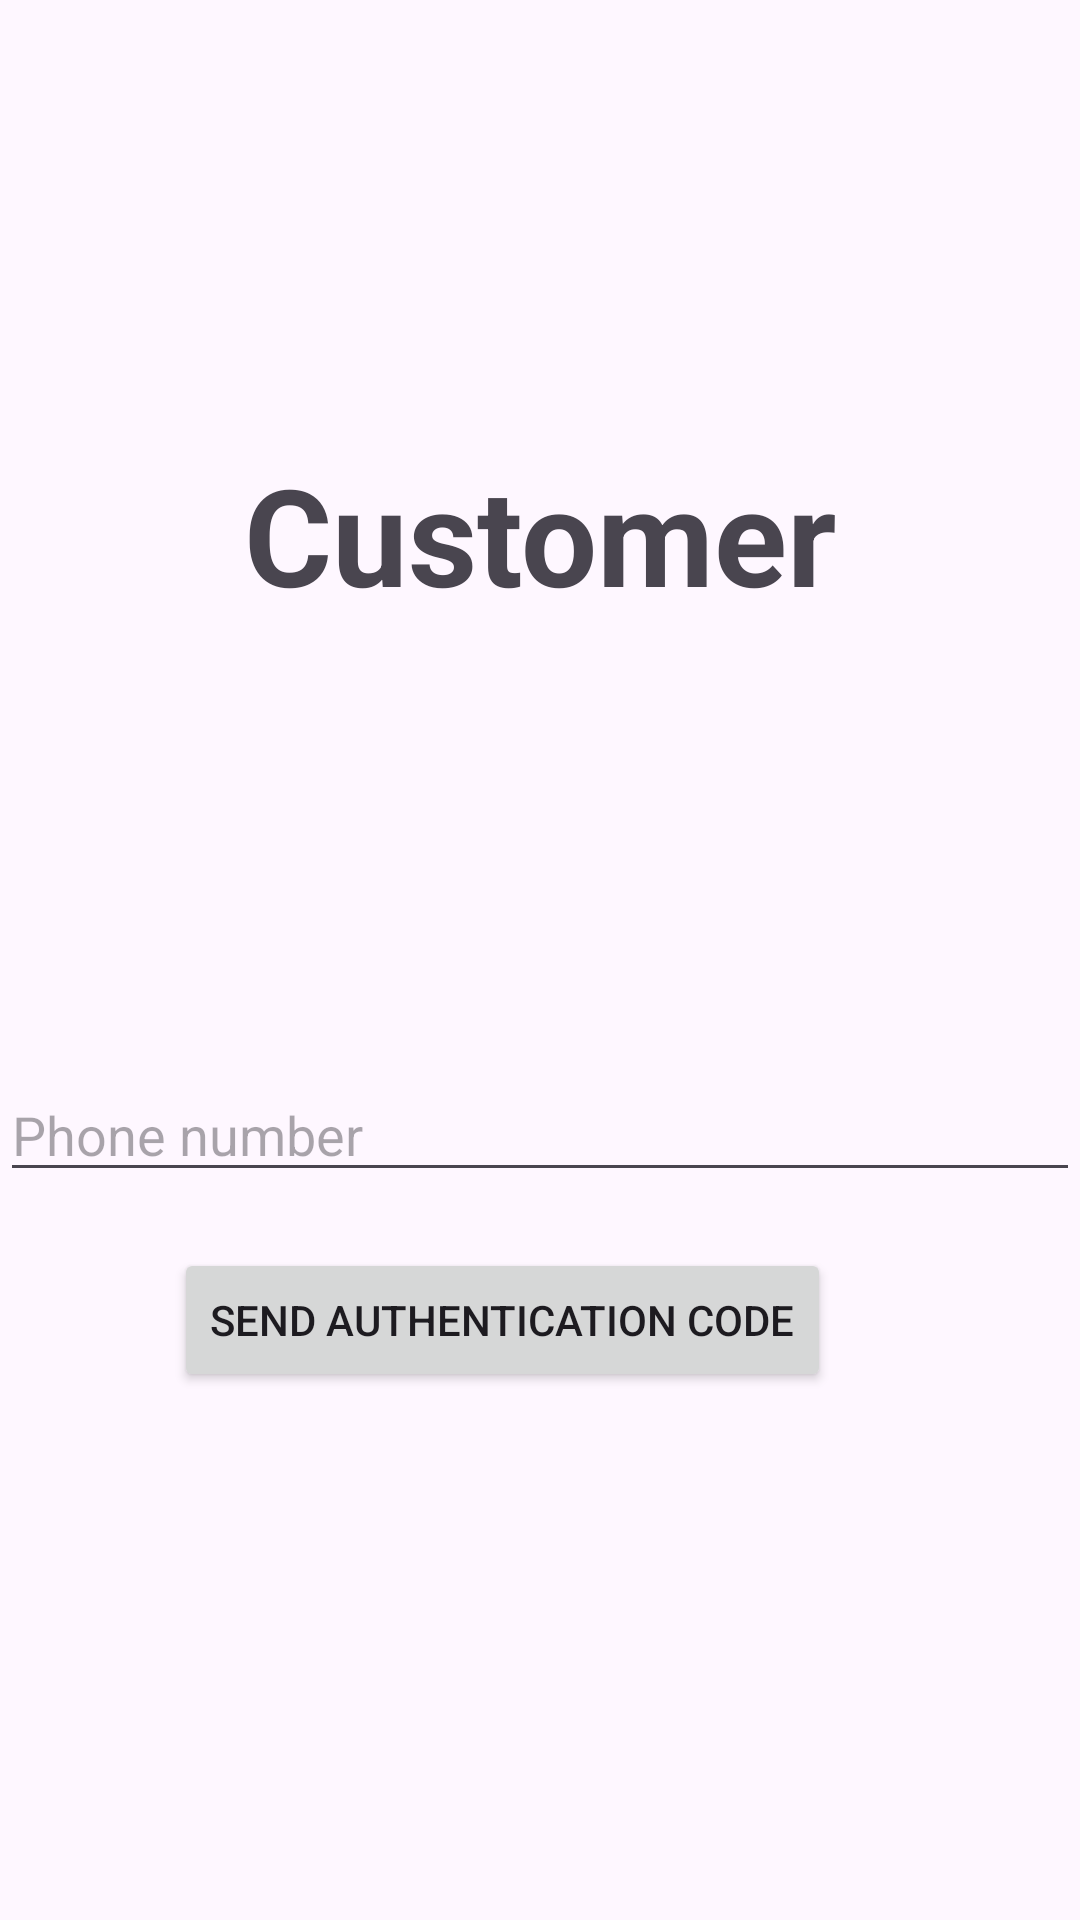

Layout XML and referenced resources for this Android screen:
<!-- AndroidManifest.xml: application theme Theme.BookNow -->
<!-- res/layout/activity_customer.xml -->
<?xml version="1.0" encoding="utf-8"?>
<androidx.constraintlayout.widget.ConstraintLayout xmlns:android="http://schemas.android.com/apk/res/android"
    xmlns:app="http://schemas.android.com/apk/res-auto"
    xmlns:tools="http://schemas.android.com/tools"
    android:id="@+id/container"
    android:layout_width="match_parent"
    android:layout_height="match_parent"
    android:paddingLeft="@dimen/activity_horizontal_margin"
    android:paddingTop="@dimen/activity_vertical_margin"
    android:paddingRight="@dimen/activity_horizontal_margin"
    android:paddingBottom="@dimen/activity_vertical_margin"
    tools:context=".Customer.CustomerActivity">

    <TextView
        android:id="@+id/welcome_text"
        android:layout_width="wrap_content"
        android:layout_height="wrap_content"
        android:layout_centerHorizontal="true"
        android:text="Customer"
        android:textStyle="bold"
        android:textSize="45sp"
        app:layout_constraintBottom_toTopOf="@+id/username"
        app:layout_constraintEnd_toEndOf="parent"
        app:layout_constraintStart_toStartOf="parent"
        app:layout_constraintTop_toTopOf="parent"
        tools:ignore="MissingConstraints" />


    <EditText
        android:id="@+id/username"
        android:layout_width="0dp"
        android:layout_height="wrap_content"
        android:layout_marginTop="356dp"
        android:autofillHints="@string/prompt_email"
        android:hint="@string/prompt_phone"
        android:inputType="textEmailAddress"
        android:selectAllOnFocus="true"
        app:layout_constraintEnd_toEndOf="parent"
        app:layout_constraintHorizontal_bias="1.0"
        app:layout_constraintStart_toStartOf="parent"
        app:layout_constraintTop_toTopOf="parent" />

    <Button
        android:id="@+id/login"
        android:layout_width="wrap_content"
        android:layout_height="wrap_content"
        android:layout_gravity="start"
        android:layout_marginTop="16dp"
        android:layout_marginBottom="176dp"
        android:enabled="true"
        android:text="@string/action_authentication_code"
        app:layout_constraintBottom_toBottomOf="parent"
        app:layout_constraintEnd_toEndOf="parent"
        app:layout_constraintHorizontal_bias="0.412"
        app:layout_constraintStart_toStartOf="parent"
        app:layout_constraintVertical_bias="0.3" />

    <ProgressBar
        android:id="@+id/loading"
        android:layout_width="wrap_content"
        android:layout_height="wrap_content"
        android:layout_gravity="center"
        android:layout_marginTop="64dp"
        android:layout_marginBottom="64dp"
        android:visibility="invisible"
        app:layout_constraintBottom_toBottomOf="parent"
        app:layout_constraintEnd_toEndOf="parent"
        app:layout_constraintHorizontal_bias="0.456"
        app:layout_constraintStart_toStartOf="parent"
        app:layout_constraintTop_toTopOf="parent"
        app:layout_constraintVertical_bias="0.657" />

</androidx.constraintlayout.widget.ConstraintLayout>
<!-- resources referenced by this layout -->
<resources>
  <string name="action_authentication_code">Send authentication code</string>&gt;
  <string name="prompt_email">Email</string>
  <string name="prompt_phone">Phone number</string>
  <style name="Theme.BookNow" parent="Base.Theme.BookNow" />
  <style name="Base.Theme.BookNow" parent="Theme.Material3.DayNight.NoActionBar">
          
          
      </style>
</resources>
